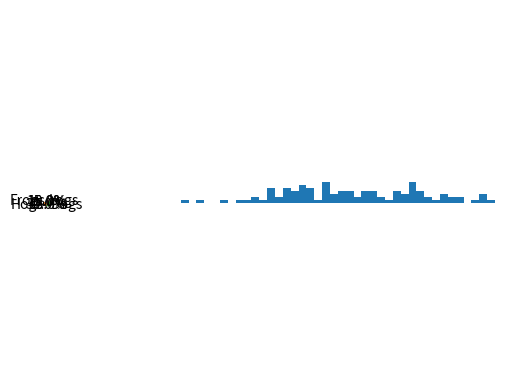

Python code for this plot: (Note: this script raises an exception after producing the figure.)
# -*- coding: utf-8 -*-
"""
-------------------------------------------------
   File Name：     06_matplotlib基础
   Author :       Zeke
   date：          2018/5/26
   Description :
-------------------------------------------------
"""
import matplotlib.pyplot as plt
import numpy as np


# 饼图的绘制
labels = 'Frogs', 'Hogs', 'Dogs', 'Logs'
sizes = [15, 30, 45, 10]
explode = (0, 0.1, 0, 0) # 指出那一块需要突出来，这里是Hogs

plt.pie(sizes, explode=explode, labels=labels, autopct='%1.1f%%',
        shadow=False, startangle=90)
plt.axis('equal')
plt.show()


# 直方图的绘制
np.random.seed(123)
mu, sigma = 100, 20 #均值和标准差
a = np.random.normal(mu, sigma, size=100)

plt.hist(a, 40, normed=1, histtype='stepfilled', facecolor='b', alpha=0.75)
plt.title('Histogram')
plt.show()






















